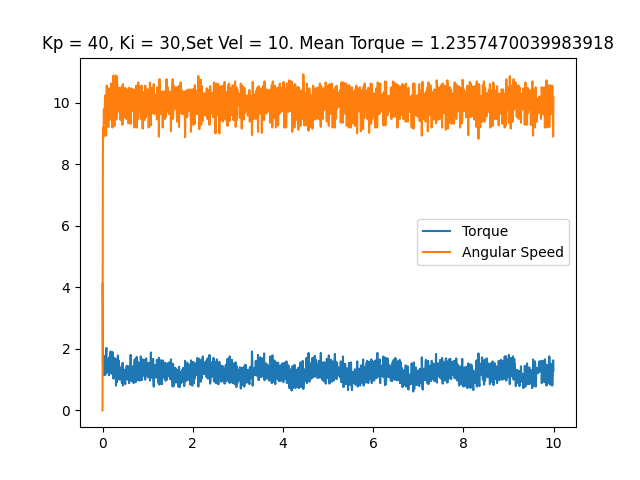

The file beside this chart, header and first rows:
time, angular speed, torque, linear speed
0.0001423, 0.0, 4.125, 0
0.007488, 8.255, 1.515, 0
0.0148, 9.198, 1.386, 0
0.02192, 8.901, 1.676, 0
0.02934, 9.791, 1.144, 0
0.0364, 9.477, 1.386, 0
0.04344, 9.355, 1.772, 0
0.05053, 9.966, 1.305, 0
0.05756, 10.25, 1.225, 0
0.06466, 10.23, 1.16, 0
0.07166, 9.721, 1.644, 0
0.07885, 8.936, 1.885, 0
0.08595, 9.512, 2.03, 0
0.09301, 10.56, 1.321, 0
0.09995, 10.11, 1.37, 0
0.1069, 9.913, 1.354, 0
0.114, 10.28, 1.241, 0
0.1211, 10.04, 1.354, 0
0.1281, 9.215, 1.676, 0
0.1351, 9.913, 1.547, 0
0.1421, 10.47, 1.144, 0
0.1492, 9.599, 1.724, 0
0.1561, 9.599, 1.74, 0
0.1631, 10.42, 1.515, 0
0.1699, 10.04, 1.305, 0
0.1769, 9.46, 1.917, 0
0.1838, 10.04, 1.418, 0
0.1909, 10.63, 1.241, 0
0.1979, 10.37, 1.192, 0
0.205, 9.791, 1.611, 0
0.212, 9.46, 1.676, 0
0.219, 9.198, 1.901, 0
0.227, 9.826, 1.805, 0
0.2343, 10.28, 1.354, 0
0.2417, 10.89, 1.031, 0
0.249, 10.54, 1.192, 0
0.2561, 10.09, 1.273, 0
0.2631, 9.25, 1.708, 0
0.2702, 10.09, 1.515, 0
0.2773, 10.21, 1.289, 0
0.2843, 10.05, 1.37, 0
0.2917, 10.31, 1.257, 0
0.2987, 10.89, 0.8057, 0
0.3057, 9.46, 1.499, 0
0.3126, 9.669, 1.66, 0
0.3195, 10.86, 0.9185, 0
0.3267, 10.54, 1.112, 0
0.3336, 9.721, 1.434, 0
0.3405, 9.704, 1.789, 0
0.3475, 9.966, 1.321, 0
0.3546, 9.826, 1.627, 0
0.3616, 10.47, 1.241, 0
0.3685, 10.12, 1.192, 0
0.3756, 10.49, 0.999, 0
0.3826, 10.3, 1.096, 0
0.3895, 9.931, 1.063, 0
0.3965, 9.442, 1.402, 0
0.4035, 10.11, 1.289, 0
0.4105, 10.3, 1.047, 0
0.4175, 9.983, 1.128, 0
... 1,339 more rows
